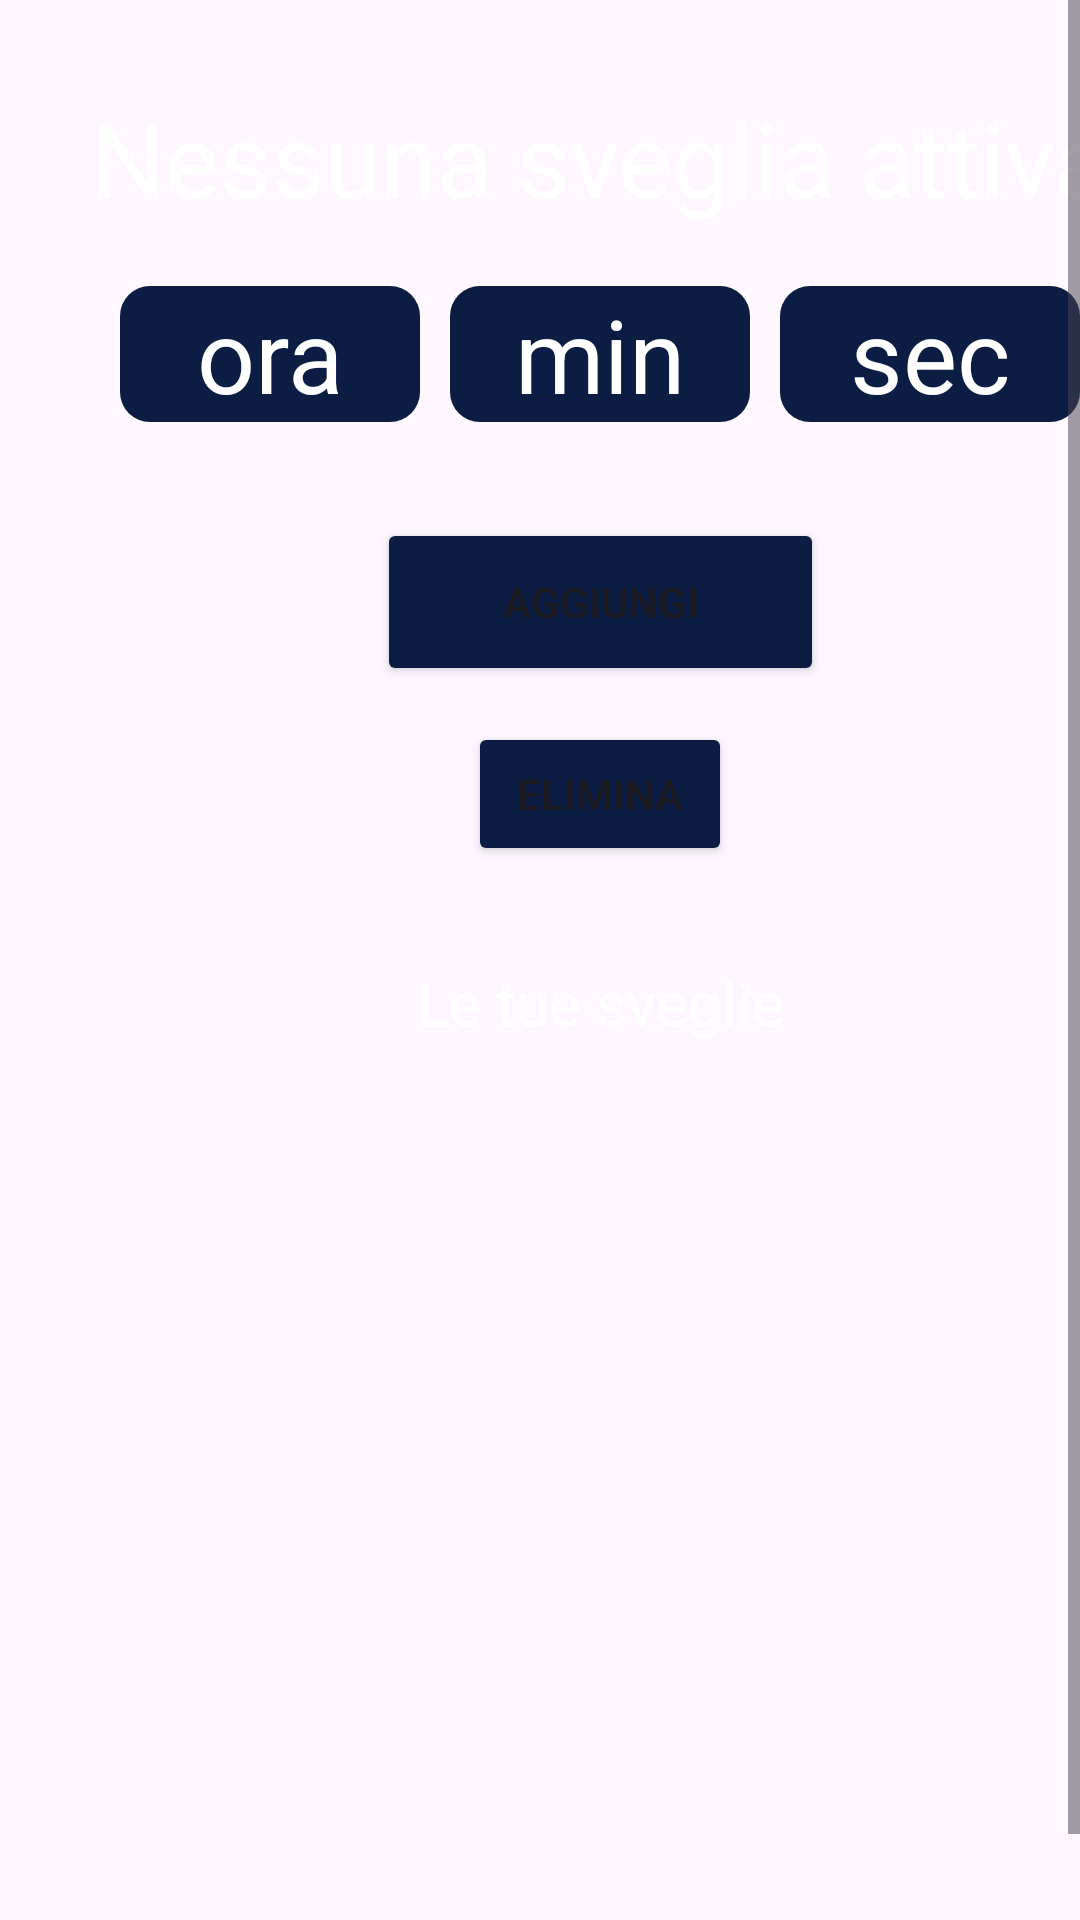

Android layout source for this screen:
<!-- AndroidManifest.xml: application theme Theme.BrainAlarm -->
<!-- res/layout/fragment_home.xml -->
<?xml version="1.0" encoding="utf-8"?>
<androidx.constraintlayout.widget.ConstraintLayout xmlns:android="http://schemas.android.com/apk/res/android"
    xmlns:app="http://schemas.android.com/apk/res-auto"
    xmlns:tools="http://schemas.android.com/tools"
    android:layout_width="match_parent"
    android:layout_height="match_parent"
    tools:context=".ui.HomeFragment">

    <ScrollView
        android:layout_width="match_parent"
        android:layout_height="match_parent"
        android:fillViewport="true"
        app:layout_constraintBottom_toBottomOf="parent"
        app:layout_constraintEnd_toEndOf="parent"
        app:layout_constraintHorizontal_bias="0.0"
        app:layout_constraintStart_toStartOf="parent"
        >

        <androidx.constraintlayout.widget.ConstraintLayout
            android:layout_width="match_parent"
            android:layout_height="wrap_content"
            android:layout_marginLeft="20dp"
            android:layout_marginRight="20dp"
            android:layout_marginTop="30dp"
            >

            <LinearLayout
                android:id="@+id/layoutSveglieAttive"
                android:layout_width="match_parent"
                android:layout_height="wrap_content"
                android:orientation="vertical"
                app:layout_constraintEnd_toEndOf="parent"
                app:layout_constraintStart_toStartOf="parent"
                app:layout_constraintTop_toTopOf="parent">

                <TextView
                    android:id="@+id/textCountDown"
                    android:layout_width="match_parent"
                    android:layout_height="wrap_content"
                    android:backgroundTint="@color/sfondoTras"
                    android:text="@string/NussunaSvegliaAttiva"
                    android:textAlignment="center"
                    android:textColor="@color/white"
                    android:textSize="34dp" />

                <LinearLayout
                    android:id="@+id/layoutCountdown"
                    android:layout_width="match_parent"
                    android:layout_height="wrap_content"
                    android:orientation="horizontal"
                    android:padding="20dp"
                    android:visibility="visible"
                    >


                        <TextView
                            android:id="@+id/textCountDownOra"
                            android:layout_width="0dp"
                            android:layout_height="wrap_content"
                            android:layout_weight="1"
                            android:layout_marginEnd="10dp"
                            android:background="@drawable/background_countdown"
                            android:text="ora"
                            android:textAlignment="center"
                            android:textColor="@color/white"
                            android:textSize="34dp" />

                        <TextView
                            android:id="@+id/textCountDownMin"
                            android:layout_width="0dp"
                            android:layout_height="wrap_content"
                            android:layout_weight="1"
                            android:layout_marginEnd="10dp"
                            android:background="@drawable/background_countdown"
                            android:text="min"
                            android:textAlignment="center"
                            android:textColor="@color/white"
                            android:textSize="34dp" />

                        <TextView
                            android:id="@+id/textCountDownSec"
                            android:layout_width="0dp"
                            android:layout_height="wrap_content"
                            android:layout_weight="1"
                            android:background="@drawable/background_countdown"
                            android:text="sec"
                            android:textAlignment="center"
                            android:textColor="@color/white"
                            android:textSize="34dp" />


                </LinearLayout>
            </LinearLayout>

            <Button
                android:id="@+id/bottoneAggiungiSveglia"
                android:layout_width="149dp"
                android:layout_height="56dp"
                android:layout_marginTop="12dp"
                android:backgroundTint="@color/azzurro"
                android:text="aggiungi"
                app:icon="@drawable/add"
                app:iconPadding="15dp"
                app:iconSize="30dp"
                app:iconTint="@color/fucsia"
                app:layout_constraintEnd_toEndOf="parent"
                app:layout_constraintStart_toStartOf="parent"
                app:layout_constraintTop_toBottomOf="@+id/layoutSveglieAttive" />

            <Button
                android:id="@+id/cancellaSveglie"
                android:layout_width="wrap_content"
                android:layout_height="wrap_content"
                android:layout_marginTop="12dp"
                android:backgroundTint="@color/azzurro"
                android:text="@string/elimina"
                app:icon="@drawable/cestino"
                app:iconTint="@color/fucsia"
                app:layout_constraintEnd_toEndOf="parent"
                app:layout_constraintStart_toStartOf="parent"
                app:layout_constraintTop_toBottomOf="@+id/bottoneAggiungiSveglia" />

            <LinearLayout
                android:id="@+id/layoutConfermaEliminazione"
                android:layout_width="match_parent"
                android:layout_height="wrap_content"
                app:layout_constraintTop_toBottomOf="@+id/cancellaSveglie"
                android:orientation="horizontal"
                android:visibility="gone"
                android:layout_marginTop="10dp"
                android:layout_marginStart="20dp"
                android:layout_marginEnd="20dp"
                >

                <Button
                    android:id="@+id/buttonSiEliminazione"
                    android:layout_width="wrap_content"
                    android:layout_height="wrap_content"
                    android:layout_weight="1"
                    android:layout_marginEnd="5dp"
                    android:text="@string/Sì"
                    android:backgroundTint="@color/fucsia"/>

                <Button
                    android:id="@+id/buttonNoEliminazione"
                    android:layout_width="wrap_content"
                    android:layout_height="wrap_content"
                    android:layout_marginEnd="20dp"
                    android:layout_weight="1"
                    android:text="@string/No"
                    android:backgroundTint="@color/azzurro"/>
            </LinearLayout>

            <LinearLayout
                android:id="@+id/linearLayout"
                android:layout_width="match_parent"
                android:layout_height="wrap_content"
                android:layout_marginTop="12dp"
                android:layout_marginBottom="30dp"
                android:orientation="vertical"
                app:layout_constraintEnd_toEndOf="parent"
                app:layout_constraintHorizontal_bias="0.0"
                app:layout_constraintStart_toStartOf="parent"
                app:layout_constraintTop_toBottomOf="@+id/layoutConfermaEliminazione">


                <TextView
                    android:id="@+id/elencoSveglie"
                    android:layout_width="match_parent"
                    android:layout_height="wrap_content"
                    android:layout_marginTop="20dp"
                    android:text="@string/elencoSveglie"
                    android:textAlignment="center"
                    android:textColor="@color/white"
                    android:textSize="20dp" />


                <androidx.recyclerview.widget.RecyclerView
                    android:id="@+id/recyclerview_sveglie"
                    android:layout_width="match_parent"
                    android:layout_height="wrap_content"
                    android:maxHeight="350dp"
                    app:layout_constraintEnd_toEndOf="parent"
                    app:layout_constraintHorizontal_bias="0.0"
                    app:layout_constraintStart_toStartOf="parent"
                    android:layout_marginBottom="30dp"/>


            </LinearLayout>


        </androidx.constraintlayout.widget.ConstraintLayout>
    </ScrollView>

</androidx.constraintlayout.widget.ConstraintLayout>
<!-- resources referenced by this layout -->
<resources>
  <color name="azzurro">#0B1D43</color>
  <color name="fucsia">#CF1D7F</color>
  <color name="sfondoTras">#00EEFF00</color>
  <color name="white">#FFFFFFFF</color>
  <!-- drawable add (drawable) -->
  <vector android:height="24dp" android:tint="@color/fucsia"
      android:viewportHeight="24" android:viewportWidth="24"
      android:width="24dp" xmlns:android="http://schemas.android.com/apk/res/android">
      <path android:fillColor="@android:color/white" android:pathData="M19,13h-6v6h-2v-6H5v-2h6V5h2v6h6v2z"/>
  </vector>
  <!-- drawable background_countdown (drawable) -->
  <?xml version="1.0" encoding="utf-8"?>
  <shape xmlns:android="http://schemas.android.com/apk/res/android"
      android:shape="rectangle">
  
      <solid android:color="@color/azzurro" />
      <corners
          android:radius="10dp"/>
  
  </shape>
  <!-- drawable cestino: vector/xml drawable (drawable, 2785 chars, omitted) -->
  <string name="No">No </string>
  <string name="NussunaSvegliaAttiva">Nessuna sveglia attiva </string>
  <string name="elencoSveglie">Le tue sveglie</string>
  <string name="elimina">Elimina</string>
  <style name="Theme.BrainAlarm" parent="Base.Theme.BrainAlarm" />
  <style name="Base.Theme.BrainAlarm" parent="Theme.Material3.DayNight.NoActionBar">
          
          
      </style>
</resources>
